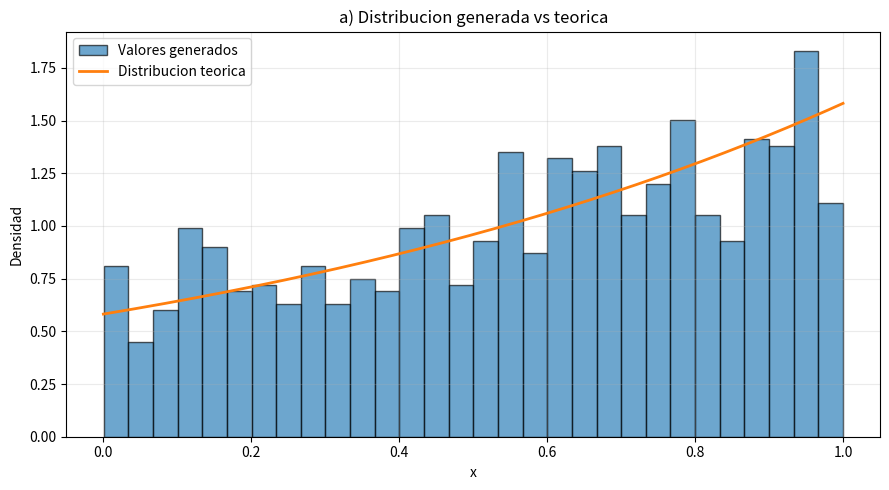
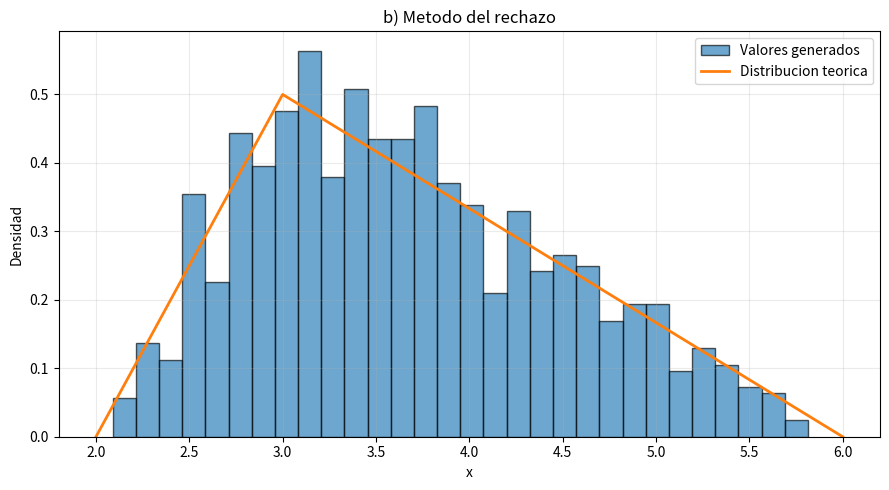
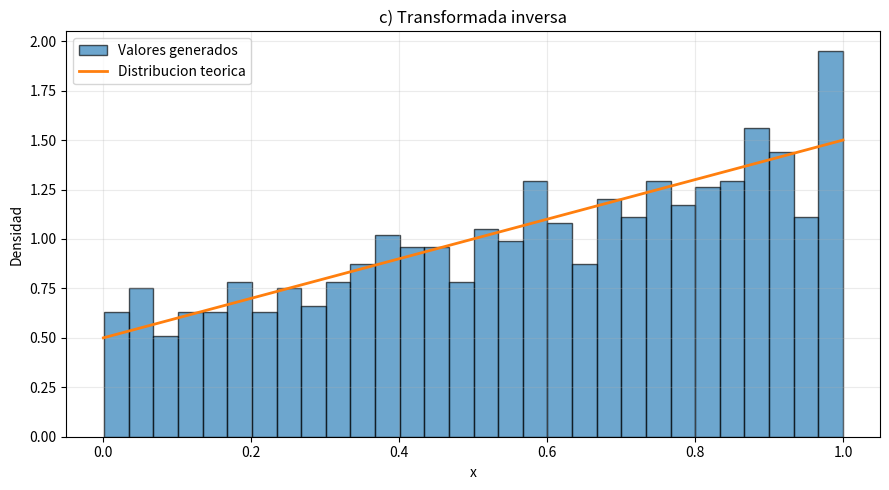
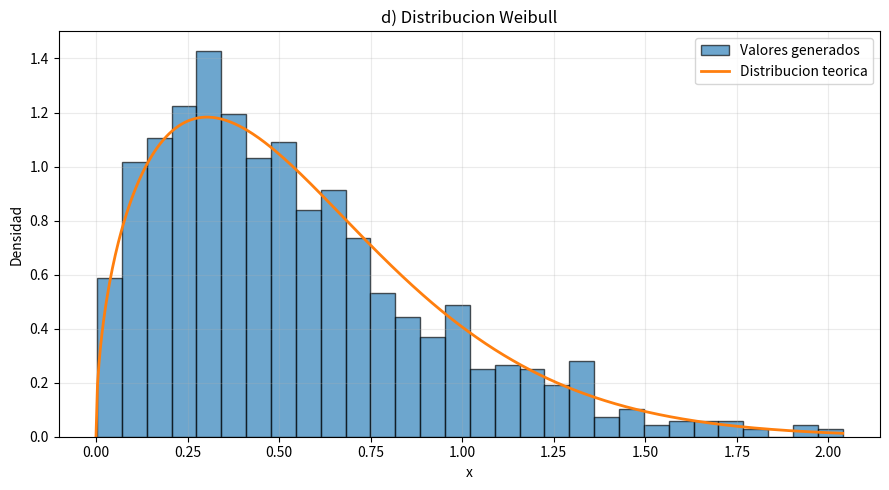
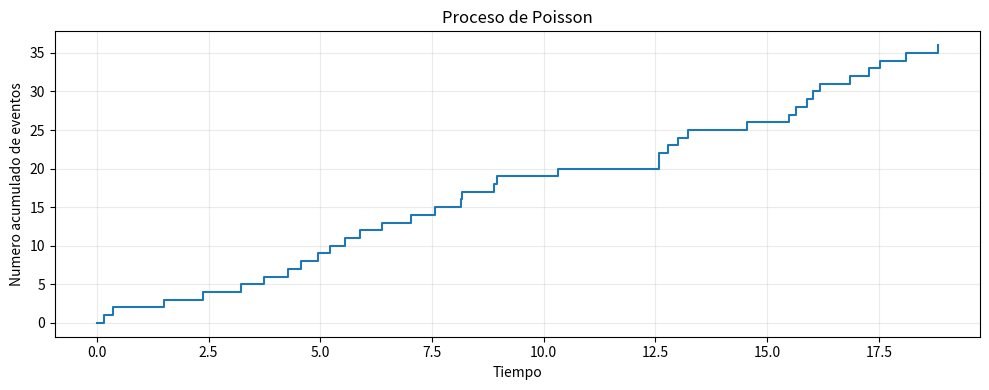
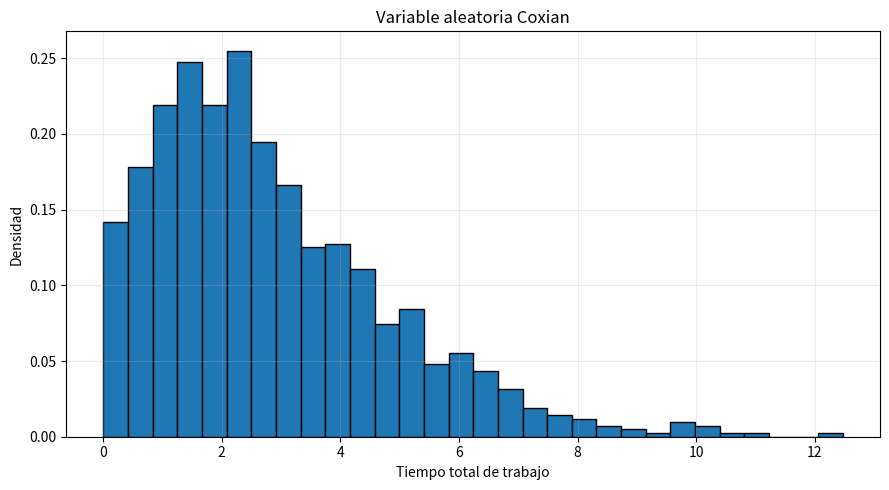
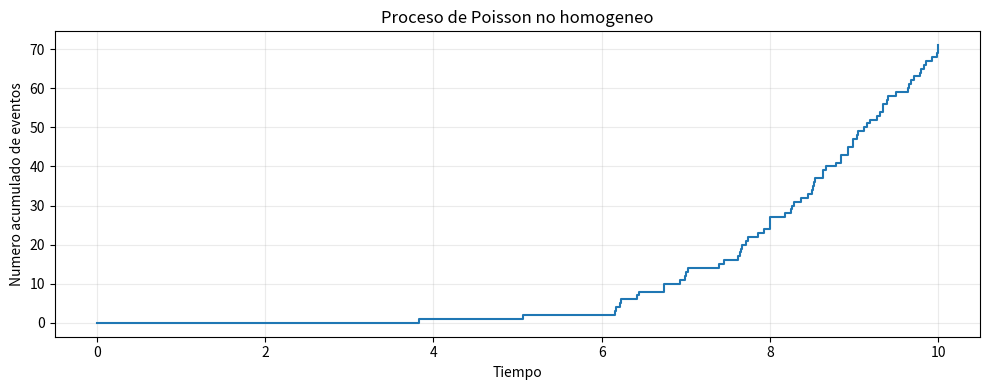

Python code for these plots, in order:
import math
import matplotlib.pyplot as plt

class GeneradorCongruencial:
    def __init__(self, semilla=123456789):
        self.x = semilla
        self.a = 1664525
        self.c = 1013904223
        self.m = 2**32

    def uniforme(self):
        self.x = (self.a * self.x + self.c) % self.m
        return self.x / self.m


gen = GeneradorCongruencial(123456789)


def exponencial(u, tasa):
    return -math.log(1.0 - u) / tasa


print("\n" + "=" * 70)
print("LABORATORIO 4 - GENERACION DE VARIABLES ALEATORIAS CONTINUAS")
print("=" * 70)

print("\n2. CONSULTA PREVIA\n")

print("1. ¿Que es una variable aleatoria?")
print("Es una funcion que asigna un numero real a cada resultado posible de un experimento aleatorio.")

print("\n2. ¿Que es una distribucion de probabilidad?")
print("Es la forma de describir como se distribuyen las probabilidades de los posibles valores de una variable aleatoria.")

print("\n3. Diferencia entre distribucion discreta y continua:")
print("Una distribucion discreta trabaja con valores aislados y asigna una probabilidad a cada valor.")
print("Una distribucion continua trabaja con valores de un intervalo y se describe mediante una funcion de densidad.")
print("En una variable continua, la probabilidad de obtener exactamente un valor es cero.")

print("\n4. Distribucion exponencial:")
print("La distribucion exponencial modela tiempos entre eventos de un proceso de Poisson.")
print("Su funcion de densidad es f(x)=lambda*exp(-lambda*x), para x >= 0.")
print("Su parametro lambda es la tasa de ocurrencia de eventos.")

print("\n5. Distribucion Gamma:")
print("La Gamma es una distribucion continua definida para valores mayores o iguales que cero.")
print("Usaremos los parametros de forma alfa y tasa beta.")
print("Su densidad es f(x)=beta^alfa*x^(alfa-1)*exp(-beta*x)/Gamma(alfa).")

print("\n6. Normal estandar:")
print("La normal estandar es una distribucion normal con media 0 y desviacion estandar 1.")
print("Sus parametros son media mu=0 y desviacion estandar sigma=1.")

print("\n7. Proceso de Poisson y proceso de Poisson no homogeneo:")
print("Un proceso de Poisson homogeneo tiene una tasa constante lambda.")
print("Un proceso de Poisson no homogeneo tiene una tasa que cambia con el tiempo, lambda(t).")
print("La diferencia principal es que en el primero la intensidad es constante y en el segundo depende del tiempo.")


N = 1000


def generar_a(n):
    valores = []
    for _ in range(n):
        u = gen.uniforme()
        x = math.log(1.0 + u * (math.e - 1.0))
        valores.append(x)
    return valores


def densidad_a(x):
    return math.exp(x) / (math.e - 1.0)


def densidad_b(x):
    if 2.0 <= x <= 3.0:
        return (x - 2.0) / 2.0
    if 3.0 < x <= 6.0:
        return (2.0 - x / 3.0) / 2.0
    return 0.0


def generar_b(n):
    valores = []
    intentos = 0

    while len(valores) < n:
        x = 2.0 + 4.0 * gen.uniforme()
        y = 0.5 * gen.uniforme()
        intentos += 1

        if y <= densidad_b(x):
            valores.append(x)

    return valores, intentos


def generar_c(n):
    valores = []
    for _ in range(n):
        u = gen.uniforme()
        x = (-1.0 + math.sqrt(1.0 + 8.0 * u)) / 2.0
        valores.append(x)
    return valores


def densidad_c(x):
    return x + 0.5 if 0.0 <= x <= 1.0 else 0.0


def generar_d(n, alpha=2.0, beta=1.5):
    valores = []
    for _ in range(n):
        u = gen.uniforme()
        x = (-math.log(1.0 - u) / alpha) ** (1.0 / beta)
        valores.append(x)
    return valores


def densidad_d(x, alpha=2.0, beta=1.5):
    if x < 0:
        return 0.0
    return alpha * beta * (x ** (beta - 1.0)) * math.exp(-alpha * (x ** beta))


def graficar_resultado(valores, densidad, xmin, xmax, titulo, bins=30):
    plt.figure(figsize=(9, 5))
    plt.hist(
        valores,
        bins=bins,
        density=True,
        alpha=0.65,
        edgecolor="black",
        label="Valores generados"
    )

    paso = (xmax - xmin) / 500.0
    xs = [xmin + i * paso for i in range(501)]
    ys = [densidad(x) for x in xs]

    plt.plot(xs, ys, linewidth=2, label="Distribucion teorica")
    plt.title(titulo)
    plt.xlabel("x")
    plt.ylabel("Densidad")
    plt.legend()
    plt.grid(alpha=0.25)
    plt.tight_layout()
    plt.show()


print("\n" + "=" * 70)
print("5.1 GENERACION DE VARIABLES ALEATORIAS CONTINUAS")
print("=" * 70)

a = generar_a(N)

print("\na) Funcion de densidad f(x)=e^x/(e-1), 0<=x<=1")
print("Primeros 10 valores:", [round(x, 5) for x in a[:10]])
print("Promedio generado:", round(sum(a) / N, 5))
print("Promedio teorico:", round(1 / (math.e - 1), 5))

graficar_resultado(
    a,
    densidad_a,
    0,
    1,
    "a) Distribucion generada vs teorica"
)


b, intentos_b = generar_b(N)

print("\nb) Funcion de densidad por tramos - metodo del rechazo")
print("Primeros 10 valores:", [round(x, 5) for x in b[:10]])
print("Promedio generado:", round(sum(b) / N, 5))
print("Intentos realizados:", intentos_b)
print("Tasa de aceptacion:", round(N / intentos_b, 4))

graficar_resultado(
    b,
    densidad_b,
    2,
    6,
    "b) Metodo del rechazo",
    bins=30
)


c = generar_c(N)

print("\nc) F(x)=(x^2+x)/2 - transformada inversa")
print("Primeros 10 valores:", [round(x, 5) for x in c[:10]])
print("Promedio generado:", round(sum(c) / N, 5))
print("Promedio teorico:", round(7 / 12, 5))

graficar_resultado(
    c,
    densidad_c,
    0,
    1,
    "c) Transformada inversa"
)


ALPHA = 2.0
BETA = 1.5

d = generar_d(N, ALPHA, BETA)

print("\nd) Distribucion Weibull")
print("Parametros usados: alpha =", ALPHA, "beta =", BETA)
print("Primeros 10 valores:", [round(x, 5) for x in d[:10]])
print("Promedio generado:", round(sum(d) / N, 5))

media_weibull = (
    (1 / ALPHA) ** (1 / BETA)
    * math.gamma(1 + 1 / BETA)
)

print("Promedio teorico aproximado:", round(media_weibull, 5))

graficar_resultado(
    d,
    lambda x: densidad_d(x, ALPHA, BETA),
    0,
    max(d),
    "d) Distribucion Weibull",
    bins=30
)


print("\nCONCLUSIONES 5.1")
print("- En los cuatro casos se generaron 1000 valores usando un generador congruencial mixto.")
print("- La transformada inversa permite obtener directamente los casos a y c.")
print("- Para la densidad por tramos del punto b se utilizo el metodo del rechazo.")
print("- Para Weibull se aplico la transformada inversa a partir de su funcion de distribucion.")
print("- Los histogramas permiten comparar visualmente los valores generados con la distribucion teorica.")


def proceso_poisson(T, tasa):
    tiempos = []
    tiempo = 0.0

    while True:
        u = gen.uniforme()
        interarribo = exponencial(u, tasa)
        tiempo += interarribo

        if tiempo > T:
            break

        tiempos.append(tiempo)

    return tiempos


print("\n" + "=" * 70)
print("5.2 GENERANDO PROCESOS DE POISSON")
print("=" * 70)

T = 20.0
LAMBDA = 2.0

poisson = proceso_poisson(T, LAMBDA)

print("\na) Proceso de Poisson")
print("Valores usados: T =", T, "lambda =", LAMBDA)
print("Numero de eventos:", len(poisson))
print("Tiempos de los eventos:")
print([round(x, 5) for x in poisson])

esperado = LAMBDA * T

print("Numero esperado de eventos lambda*T:", esperado)

plt.figure(figsize=(10, 4))
plt.step(
    [0] + poisson,
    range(len(poisson) + 1),
    where="post"
)

plt.title("Proceso de Poisson")
plt.xlabel("Tiempo")
plt.ylabel("Numero acumulado de eventos")
plt.grid(alpha=0.25)
plt.tight_layout()
plt.show()


def generar_coxian(lambdas, alphas):
    tiempo_total = 0.0
    etapas_realizadas = 0

    for i in range(len(lambdas)):
        u = gen.uniforme()
        tiempo_total += exponencial(u, lambdas[i])
        etapas_realizadas += 1

        u = gen.uniforme()

        if u > alphas[i]:
            break

    return tiempo_total, etapas_realizadas


print("\nb) Variable aleatoria Coxian")

lambdas = [1.0, 1.5, 2.0, 1.2, 0.8]
alphas = [0.90, 0.80, 0.70, 0.60, 0.50]

print("Tasas lambda_i:", lambdas)
print("Probabilidades alpha_i:", alphas)

muestras_coxian = []
etapas_coxian = []

for _ in range(1000):
    tiempo, etapas = generar_coxian(
        lambdas,
        alphas
    )

    muestras_coxian.append(tiempo)
    etapas_coxian.append(etapas)

print(
    "Primeros 10 tiempos Coxian:",
    [round(x, 5) for x in muestras_coxian[:10]]
)

print(
    "Promedio del tiempo de trabajo:",
    round(sum(muestras_coxian) / len(muestras_coxian), 5)
)

print(
    "Promedio de etapas realizadas:",
    round(sum(etapas_coxian) / len(etapas_coxian), 5)
)

plt.figure(figsize=(9, 5))

plt.hist(
    muestras_coxian,
    bins=30,
    density=True,
    edgecolor="black"
)

plt.title("Variable aleatoria Coxian")
plt.xlabel("Tiempo total de trabajo")
plt.ylabel("Densidad")
plt.grid(alpha=0.25)
plt.tight_layout()
plt.show()


print("\nCONCLUSIONES 5.2")
print("- El proceso de Poisson se genero acumulando tiempos entre eventos con distribucion exponencial.")
print("- Con lambda=2 y T=20, el numero esperado de eventos es 40.")
print("- La variable Coxian se genero sumando tiempos exponenciales mientras el trabajador continua a la siguiente etapa.")
print("- Las probabilidades alpha_i controlan si el trabajador continua o termina el trabajo.")


def intensidad(t):
    if 0.0 < t < 5.0:
        return t / 5.0

    if 5.0 <= t < 10.0:
        return 1.0 + 5.0 * (t - 5.0)

    return 0.0


def proceso_poisson_no_homogeneo(T):
    lambda_max = 26.0
    eventos = []
    tiempo = 0.0

    while True:
        u = gen.uniforme()

        tiempo += exponencial(
            u,
            lambda_max
        )

        if tiempo > T:
            break

        u_aceptacion = gen.uniforme()

        if u_aceptacion <= intensidad(tiempo) / lambda_max:
            eventos.append(tiempo)

    return eventos


print("\n" + "=" * 70)
print("5.3 PROCESO DE POISSON NO HOMOGENEO")
print("=" * 70)

eventos_nh = proceso_poisson_no_homogeneo(10.0)

print("Intervalo: 0 < t < 10")
print("Intensidad maxima usada:", 26.0)
print("Eventos generados:", len(eventos_nh))
print("Tiempos:")
print([round(x, 5) for x in eventos_nh])

valor_esperado_nh = 2.5 + 67.5

print(
    "Numero esperado de eventos:",
    valor_esperado_nh
)

plt.figure(figsize=(10, 4))

plt.step(
    [0] + eventos_nh,
    range(len(eventos_nh) + 1),
    where="post"
)

plt.title("Proceso de Poisson no homogeneo")
plt.xlabel("Tiempo")
plt.ylabel("Numero acumulado de eventos")
plt.grid(alpha=0.25)
plt.tight_layout()
plt.show()


print("\nCONCLUSIONES 5.3")
print("- Se utilizo el metodo de adelgazamiento para generar el proceso no homogeneo.")
print("- La intensidad cambia con el tiempo y alcanza un maximo de 26 en el intervalo estudiado.")
print("- Primero se genero un proceso homogeneo con tasa 26 y luego se aceptaron eventos segun lambda(t)/26.")
print("- La cantidad esperada de eventos entre 0 y 10 es 70.")


print("\n" + "=" * 70)
print("CONCLUSION GENERAL")
print("=" * 70)

print("Los metodos de transformada inversa y rechazo permiten generar variables")
print("aleatorias continuas a partir de funciones de distribucion o densidad.")

print("Los procesos de Poisson se pueden construir usando tiempos entre llegadas")
print("exponenciales, mientras que para una tasa variable se puede utilizar")
print("el metodo de adelgazamiento.")

print("=" * 70)
